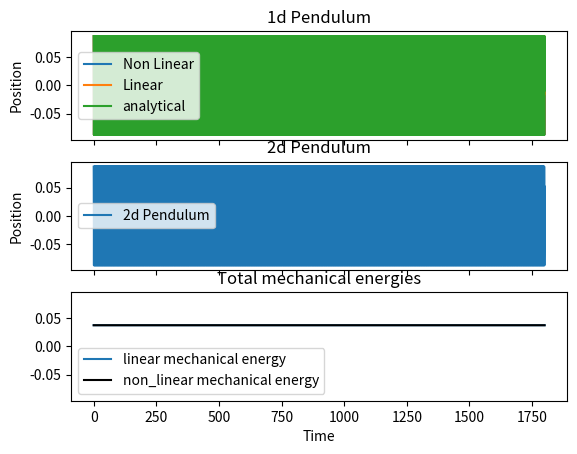

Generate this figure with matplotlib:
from cmath import pi, sqrt
import numpy as np
from numpy import cos, sin, tan
import matplotlib.pyplot as plt
import time
    
    
def graph(time, theta1, theta2, theta3, linear_eq_theory, vel1, vel2, vel3):
    
    fig, (ax1, ax2, ax3) = plt.subplots(3, 1, sharex=True, sharey=True)
    
    line1, = ax1.plot(time, theta2, label="Non Linear")
    line2, = ax1.plot(time, theta3, label="Linear")
    line3, = ax1.plot(time, linear_eq_theory, label="analytical")
    
    line4, = ax2.plot(time, theta1, label="2d Pendulum")
    
    line5, = ax3.plot(time, (0.5 * M * (pow(vel3, 2))) + (M * G * L * (1 - cos(theta3))), label="linear mechanical energy")
    line6, = ax3.plot(time, (0.5 * M * (pow(vel2, 2))) + (M * G * L * (1 - cos(theta2))), label="non_linear mechanical energy", color="black")
    
    ax1.set_title("1d Pendulum")
    ax2.set_title("2d Pendulum")
    ax3.set_title("Total mechanical energies")
    
    ax1.set_ylabel("Position")
    ax2.set_ylabel("Position")
    ax3.set_xlabel("Time")
    
    ax1.legend(loc="best")
    ax2.legend(loc="best")
    ax3.legend(loc="best")
    
    plt.show()


def pendulum_2d(y, t):
    
    dthetadt, dphidt, theta, phi = y[0], y[1], y[2], y[3]
    
    ddthetadt = dphidt**2 * cos(theta) * sin(theta) - (G/L) * sin(theta)
    ddphidt = (-2 * dthetadt * dphidt) / tan(theta)
    
    return np.array([ddthetadt, ddphidt, dthetadt, dphidt])


def non_linear_eq(y, t):

    dthetadt, theta = y[0], y[1]
    
    ddthetadt = -(G / L) * sin(theta)
    
    return np.array([ddthetadt, dthetadt])

def linear_eq_theta(y, t):

    dthetadt, theta = y[0], y[1]
    
    ddthetadt = -(G / L) * theta
    
    return np.array([ddthetadt, dthetadt])

def linear_eq_theory(t, theta0):
    
    OMEGA = sqrt(G / L)
    result = theta0 * cos(OMEGA * t)
    
    return result


def runge_kutta_2dPendulum(y, t, dt):
    """Runge kutta method for 2d pendulum"""
    k1 = pendulum_2d(y, t)
    k2 = pendulum_2d(y+0.5*k1*dt, t+0.5*dt)
    k3 = pendulum_2d(y+0.5*k2*dt, t+0.5*dt)
    k4 = pendulum_2d(y+k3*dt, t+dt)
    
    return dt * (k1 + (2 * k2) + (2 * k3) + k4) / 6    


def runge_kutta_1dPendulum_nonlinear(y, t, dt):
    """Runge kutta method for non linear solution"""
    k1 = non_linear_eq(y, t)
    k2 = non_linear_eq(y+0.5*k1*dt, t+0.5*dt)
    k3 = non_linear_eq(y+0.5*k2*dt, t+0.5*dt)
    k4 = non_linear_eq(y+k3*dt, t+dt)

    return dt * (k1 + (2 * k2) + (2 * k3) + k4) / 6


def runge_kutta_1dPendulum_linear(y, t, dt):
    """Runge kutta method for linear solution"""
    k1 = linear_eq_theta(y, t)
    k2 = linear_eq_theta(y+0.5*k1*dt, t+0.5*dt)
    k3 = linear_eq_theta(y+0.5*k2*dt, t+0.5*dt)
    k4 = linear_eq_theta(y+k3*dt, t+dt)

    return dt * (k1 + (2 * k2) + (2 * k3) + k4) / 6
    
    
def main():
    """Defines main function"""
    global G, L, M
    M = 1
    G = 9.81
    L = 1
    INIT_ANGLE = 5
    theta0 = np.radians(INIT_ANGLE) #initial angle
    phi0 = 0 #intial angle
    lin_vel0 = 0 #initial linear velocity
    ang_vel0 = 0 #initial
    
    #time values
    t0 = 0
    tf = 1800
    dt = 0.025
    time = np.arange(t0, tf, dt)
    
    #final values for position
    theta1 = np.array([]) #2d pendulum
    theta2 = np.array([]) #1d non linear
    theta3 = np.array([]) #1d linear
    
    #final values for velocity
    vel1 = np.array([]) #2d pendulum
    vel2 = np.array([]) #1d non linear
    vel3 = np.array([]) #1d linear
    
    #inital conditions
    y0 = np.array([lin_vel0, ang_vel0, theta0, phi0]) #2d pendulum [linear_velocity, angular_velocity, theta, phi]
    y1 = np.array([ang_vel0, theta0]) #1d non linear [linear_velocity, theta]
    y2 = np.array([ang_vel0, theta0]) #1d linear [linear_velocity, theta]

    #get values for 2d pendulum
    for t in time:
        y0 = y0 + runge_kutta_2dPendulum(y0, t, dt)
        
        theta1 = np.append(theta1, y0[2])
        vel1 = np.append(vel1, y0[1])
            
    #get values for 1d pendulum nonlinear
    for t in time:
        y1 = y1 + runge_kutta_1dPendulum_nonlinear(y1, t, dt)
        
        theta2 = np.append(theta2, y1[1])
        vel2 = np.append(vel2, y1[0])
        
    #get values for 1d pendulum linear
    for t in time:
        y2 = y2 + runge_kutta_1dPendulum_linear(y2, t, dt)
        
        theta3 = np.append(theta3, y2[1])
        vel3 = np.append(vel3, y2[0])
    
    graph(time, theta1, theta2, theta3, linear_eq_theory(time, theta0), vel1, vel2, vel3)
        
        
if __name__ == "__main__":
    main() 

